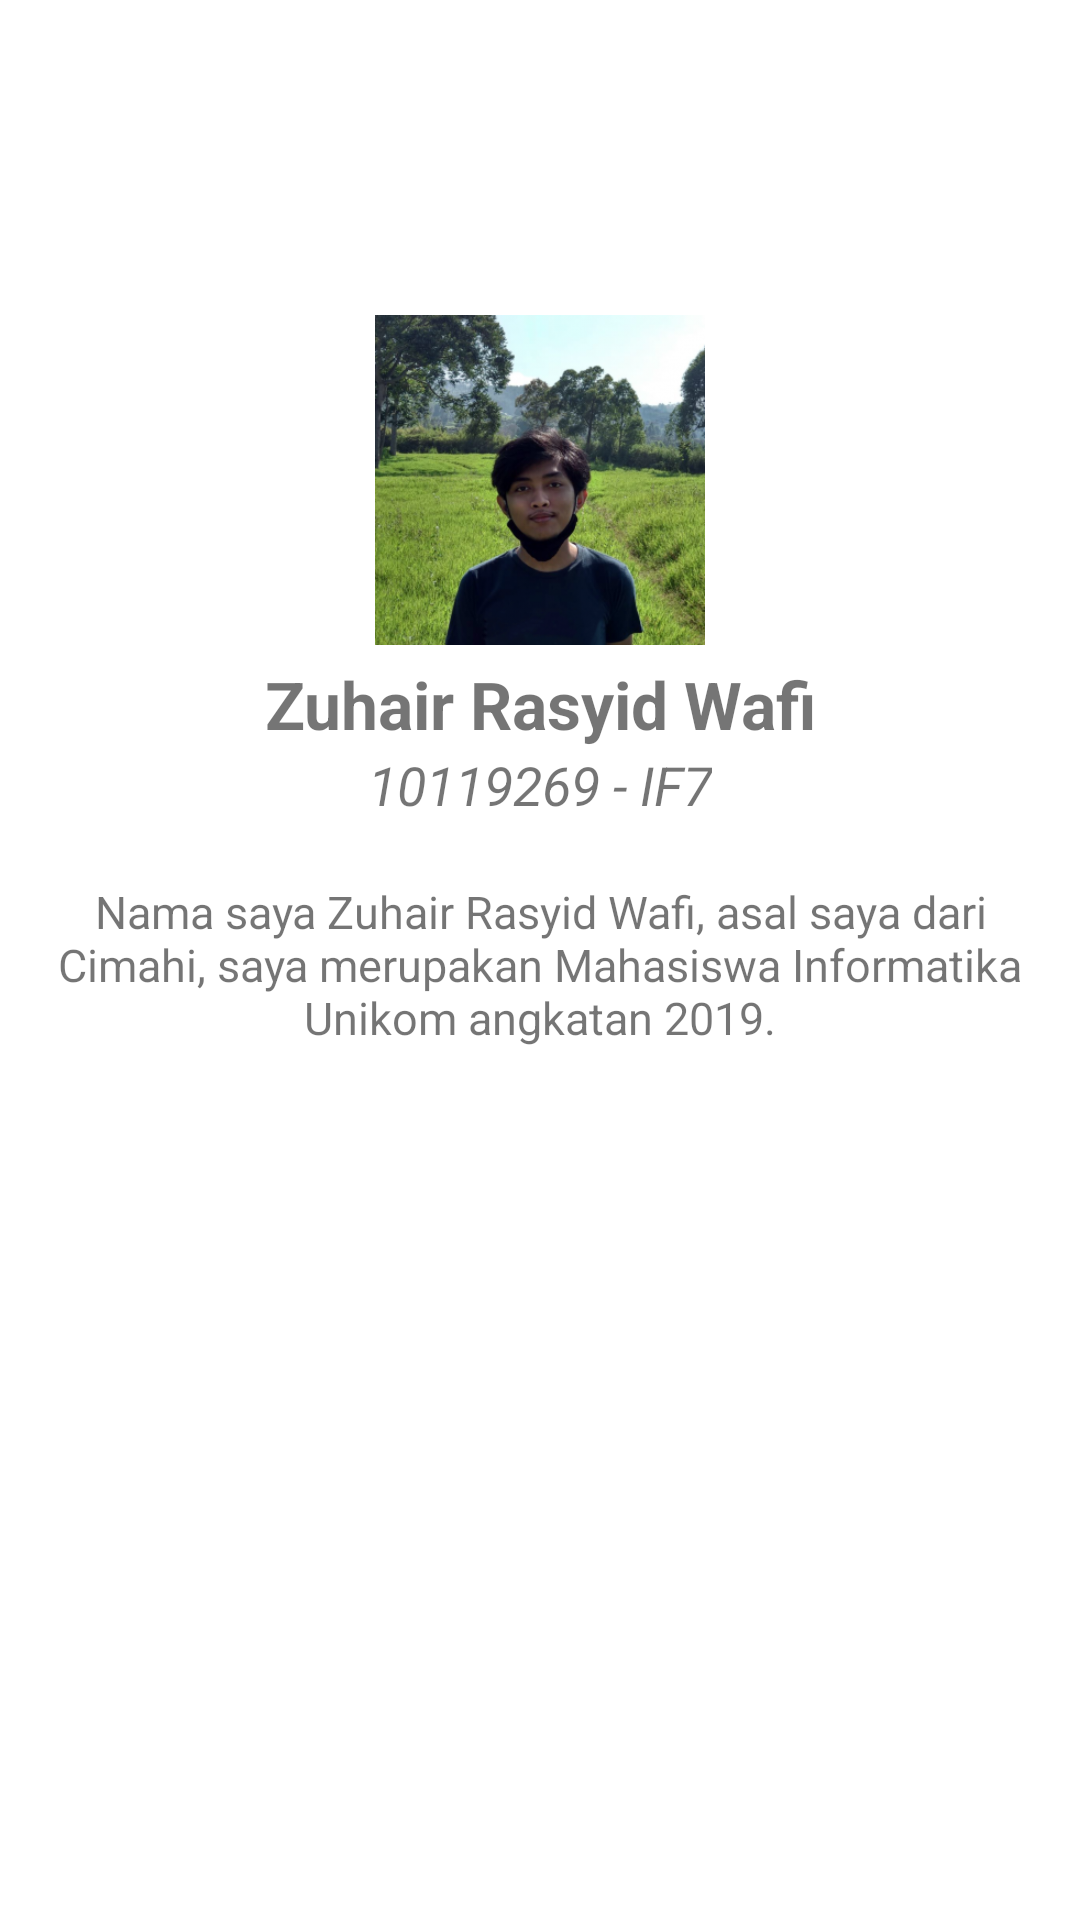

Write the Android layout XML for this screen, with the resource values it uses.
<!-- AndroidManifest.xml: application theme Theme.TUGAS1_AKB_IF7_10119269 -->
<!-- res/layout/activity_profile.xml -->
<?xml version="1.0" encoding="utf-8"?>
<RelativeLayout xmlns:android="http://schemas.android.com/apk/res/android"
    xmlns:app="http://schemas.android.com/apk/res-auto"
    xmlns:tools="http://schemas.android.com/tools"
    android:layout_width="match_parent"
    android:layout_height="match_parent"
    tools:context=".ProfileActivity">

    <ImageView
        android:id="@+id/ivProfile"
        android:layout_width="120dp"
        android:layout_height="120dp"
        android:layout_alignParentTop="true"
        android:layout_centerHorizontal="true"
        android:layout_marginTop="100dp"
        android:padding="5dp"
        android:src="@drawable/fotoprofil"/>

    <TextView
        android:id="@+id/tvName"
        android:layout_width="wrap_content"
        android:layout_height="wrap_content"
        android:layout_below="@id/ivProfile"
        android:layout_centerHorizontal="true"
        android:gravity="center"
        android:text="Zuhair Rasyid Wafi"
        android:textSize="22sp"
        android:textStyle="bold"/>

    <TextView
        android:id="@+id/tvKelas"
        android:layout_width="wrap_content"
        android:layout_height="wrap_content"
        android:layout_below="@+id/tvName"
        android:layout_centerHorizontal="true"
        android:gravity="center"
        android:text="10119269 - IF7"
        android:textSize="18sp"
        android:textStyle="italic"/>

    <TextView
        android:id="@+id/tvDeskripsi"
        android:paddingTop="20dp"
        android:layout_width="350dp"
        android:layout_height="wrap_content"
        android:layout_below="@id/tvKelas"
        android:layout_centerHorizontal="true"
        android:gravity="center"
        android:text="Nama saya Zuhair Rasyid Wafi, asal saya dari Cimahi, saya merupakan Mahasiswa Informatika Unikom angkatan 2019."
        android:textSize="15sp"/>

</RelativeLayout>
<!-- resources referenced by this layout -->
<resources>
  <!-- drawable fotoprofil: png bitmap (drawable-v24, 187080 bytes) -->
  <style name="Theme.TUGAS1_AKB_IF7_10119269" parent="Theme.MaterialComponents.DayNight.DarkActionBar">
          
          <item name="colorPrimary">@color/purple_500</item>
          <item name="colorPrimaryVariant">@color/purple_700</item>
          <item name="colorOnPrimary">@color/white</item>
          
          <item name="colorSecondary">@color/teal_200</item>
          <item name="colorSecondaryVariant">@color/teal_700</item>
          <item name="colorOnSecondary">@color/black</item>
          
          <item name="android:statusBarColor" tools:targetApi="l">?attr/colorPrimaryVariant</item>
          
      </style>
  <color name="purple_500">#FF6200EE</color>
  <color name="purple_700">#FF3700B3</color>
  <color name="white">#FFFFFFFF</color>
  <color name="teal_200">#FF03DAC5</color>
  <color name="teal_700">#FF018786</color>
  <color name="black">#FF000000</color>
</resources>
